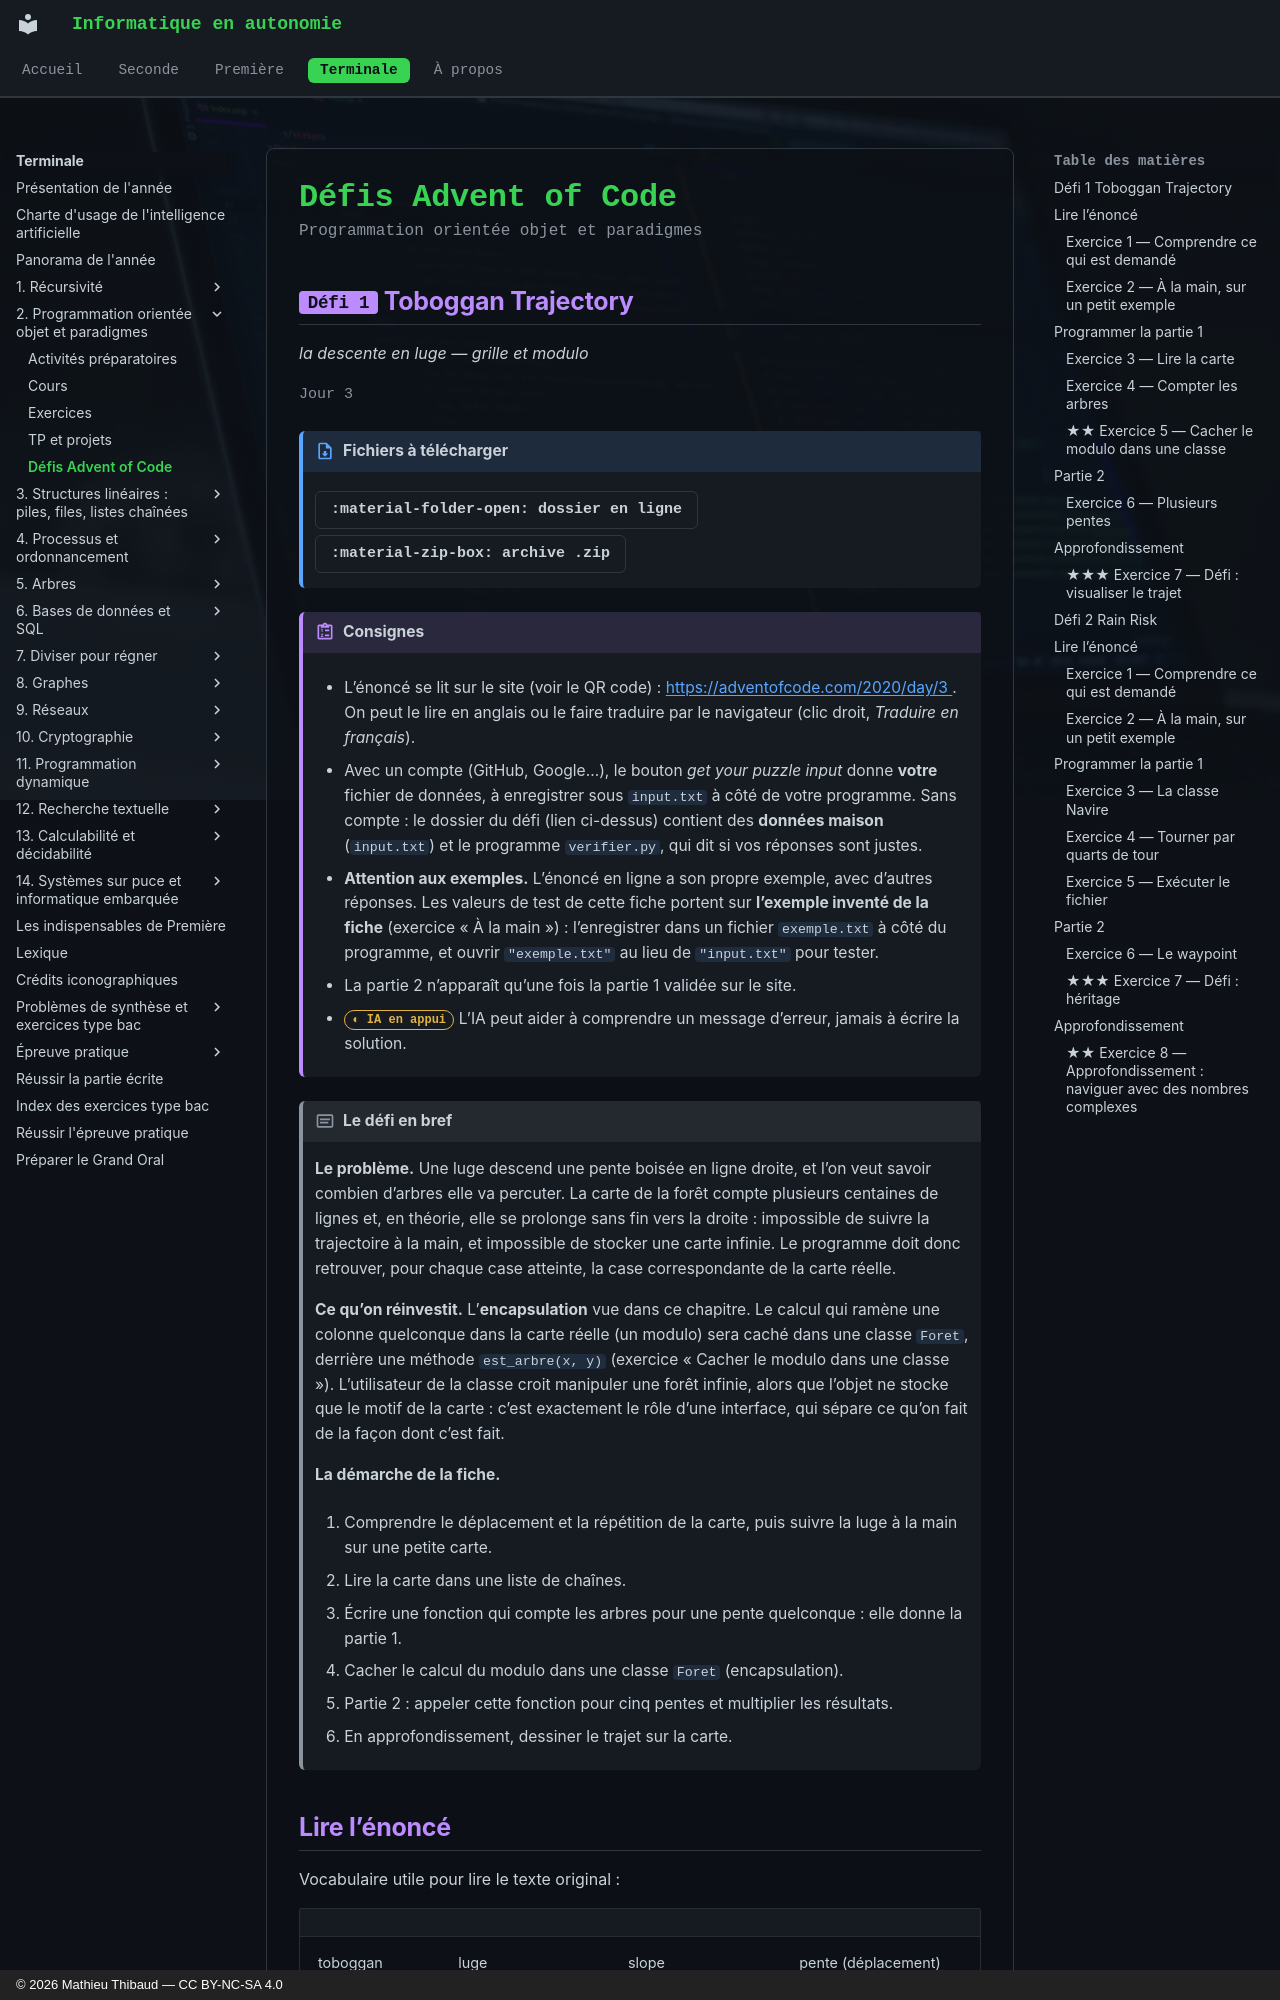

repository: MathThibaud/informatique-en-autonomie · page: terminale/02-programmation-orientee-objet-et-paradigm/defis/index.html · generator: mkdocs · copyright: © 2026 Mathieu Thibaud — CC BY-NC-SA 4.0

# Défis Advent of Code

<p class="sous-titre">Programmation orientée objet et paradigmes</p>

## <span class="etiquette">Défi 1</span> Toboggan Trajectory

*la descente en luge — grille et modulo*

<p class="infos-activite">Jour 3</p>

!!! fichiers "Fichiers à télécharger"

    [:material-folder-open: dossier en ligne](https://github.com/MathThibaud/nsi-fichiers-eleves/tree/main/terminale/02-defi-aoc-2020-03){ .md-button } [:material-zip-box: archive .zip](https://github.com/MathThibaud/nsi-fichiers-eleves/raw/main/zips/terminale-02-defi-aoc-2020-03.zip){ .md-button }

!!! consignes "Consignes"

    - L’énoncé se lit sur le site (voir le QR code) : [https://adventofcode.com/2020/day/3 ](https://adventofcode.com/2020/day/3 ). On peut le lire en anglais ou le faire traduire par le navigateur (clic droit, *Traduire en français*).

    - Avec un compte (GitHub, Google…), le bouton *get your puzzle input* donne **votre** fichier de données, à enregistrer sous `input.txt` à côté de votre programme. Sans compte : le dossier du défi (lien ci-dessus) contient des **données maison** (`input.txt`) et le programme `verifier.py`, qui dit si vos réponses sont justes.

    - **Attention aux exemples.** L’énoncé en ligne a son propre exemple, avec d’autres réponses. Les valeurs de test de cette fiche portent sur **l’exemple inventé de la fiche** (exercice « À la main ») : l’enregistrer dans un fichier `exemple.txt` à côté du programme, et ouvrir `"exemple.txt"` au lieu de `"input.txt"` pour tester.

    - La partie 2 n’apparaît qu’une fois la partie 1 validée sur le site.

    - <span class="ia ia-orange" title="IA en appui : déboguer, reformuler, vérifier ; la réponse finale est la vôtre"></span> L’IA peut aider à comprendre un message d’erreur, jamais à écrire la solution.

!!! encadre "Le défi en bref"

    **Le problème.** Une luge descend une pente boisée en ligne droite, et l’on veut savoir combien d’arbres elle va percuter. La carte de la forêt compte plusieurs centaines de lignes et, en théorie, elle se prolonge sans fin vers la droite : impossible de suivre la trajectoire à la main, et impossible de stocker une carte infinie. Le programme doit donc retrouver, pour chaque case atteinte, la case correspondante de la carte réelle.

    **Ce qu’on réinvestit.** L’**encapsulation** vue dans ce chapitre. Le calcul qui ramène une colonne quelconque dans la carte réelle (un modulo) sera caché dans une classe `Foret`, derrière une méthode `est_arbre(x, y)` (exercice « Cacher le modulo dans une classe »). L’utilisateur de la classe croit manipuler une forêt infinie, alors que l’objet ne stocke que le motif de la carte : c’est exactement le rôle d’une interface, qui sépare ce qu’on fait de la façon dont c’est fait.

    **La démarche de la fiche.**

    1.  Comprendre le déplacement et la répétition de la carte, puis suivre la luge à la main sur une petite carte.

    2.  Lire la carte dans une liste de chaînes.

    3.  Écrire une fonction qui compte les arbres pour une pente quelconque : elle donne la partie 1.

    4.  Cacher le calcul du modulo dans une classe `Foret` (encapsulation).

    5.  Partie 2 : appeler cette fonction pour cinq pentes et multiplier les résultats.

    6.  En approfondissement, dessiner le trajet sur la carte.
